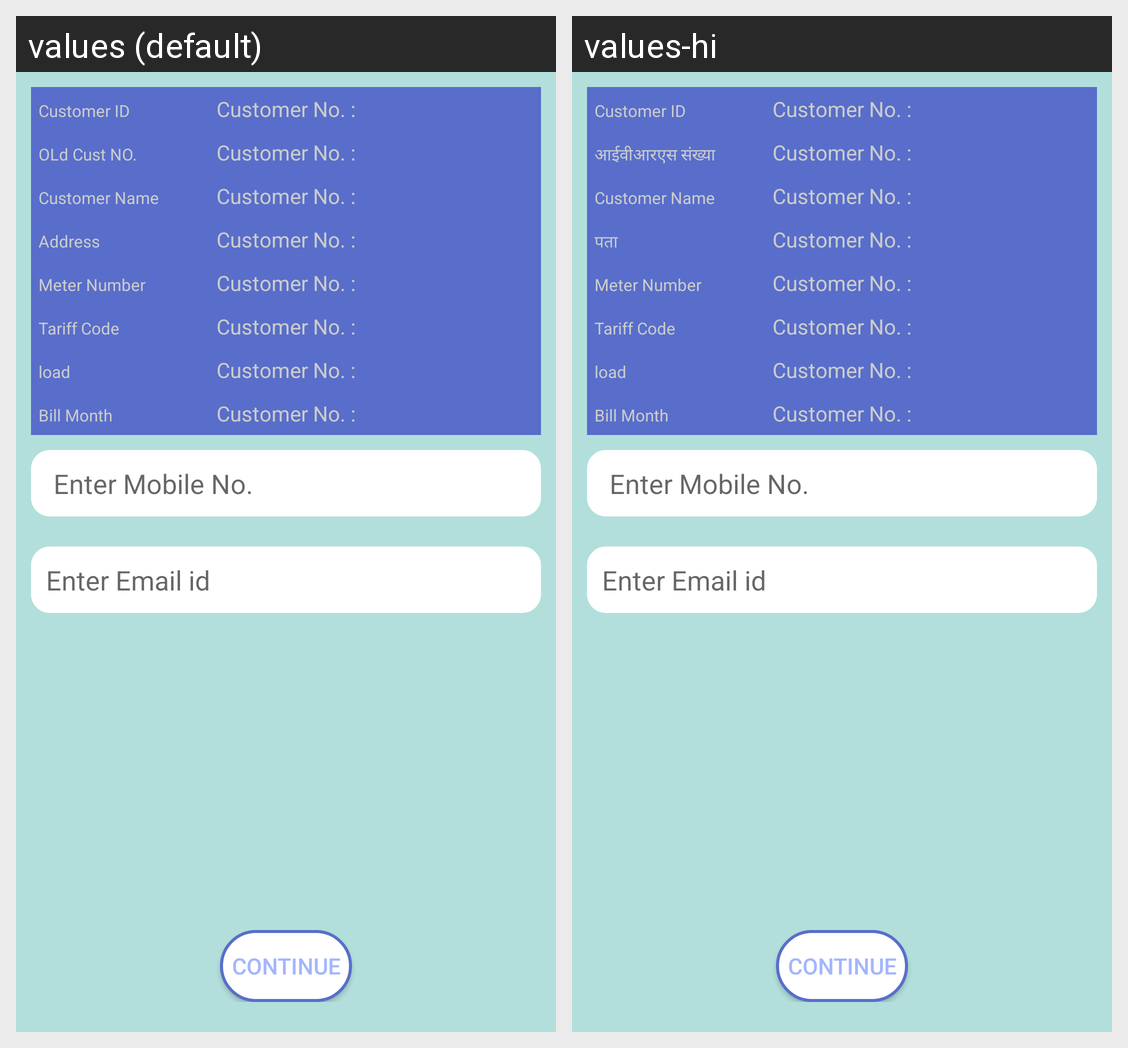

Strings drawn on this Android screen and how each of the app's shown locales translates them:
Android screen res/layout/activity_demo.xml rendered under 2 locales, left to right: values (default), values-hi. Device: Nexus 5 (rendered at 1080×1920; each locale shown at half size, 540×960, under a caption strip naming it); theme Theme.MaterialComponents.DayNight.NoActionBar.
Strings drawn on this screen, with the default value and each locale's value (text and hints the layout hard-codes, and strings that could not be matched under every locale, appear in the picture but are not listed):

acc_id
  values: Customer ID
  values-hi: Customer ID  [not translated; the default value is used]

acc_no
  values: Customer No. :
  values-hi: Customer No. :  [not translated; the default value is used]

ivrs_no
  values: OLd Cust NO.
  values-hi: आईवीआरएस संख्या

con_name
  values: Customer Name
  values-hi: Customer Name  [not translated; the default value is used]

address
  values: Address
  values-hi: पता

mtr_number
  values: Meter Number
  values-hi: Meter Number  [not translated; the default value is used]

traiff_code
  values: Tariff Code
  values-hi: Tariff Code  [not translated; the default value is used]

cam_load
  values: load
  values-hi: load  [not translated; the default value is used]

bill_month
  values: Bill Month
  values-hi: Bill Month  [not translated; the default value is used]

cam_continue
  values: Continue
  values-hi: Continue  [not translated; the default value is used]
